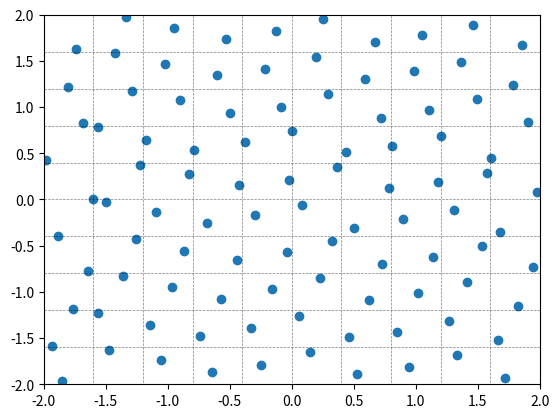

The script that saved this image:
import matplotlib.pyplot as plt
import numpy as np

'''

The Mandelbrot Set
Set of complex numbers for which the function:

F(Z) = Z**2 + c

remains bounded to an absolute value (the entire set is contained in a distance
or radius 2 around the origin) and where complex number c can be written

c = a + bi

where a is the real part and b is the imaginary part.

A point (x,y) on the plane belongs to the Mandelbrot Set iff the modulus or
absolute value of the complex number c is never larger than 2, no matter how
many iterations we do.

[redacted]
'''


T = 10000 #number of points
N = 10 # number of iterations per point

#real = np.linspace(-2, 2, 1000)
#imag = np.linspace(-1, 1, 1000)
#x_axis = []
#y_axis = []
#max_iter = 10

def mandelIter(c, max_iter):
    '''
    Iterates max_iter times over the F(Z) function.
    '''
    z = 0
    for i in range(0, max_iter):
        z = z**2 + c
    return z

def randomComplex():
    x,y = np.random.uniform(-2, 2, 2)
    c = complex(x+y*((-1)**(-1/2)))
    return c,x,y

'''
def orthogonal(min, max, N):
    r = max - min

    sample_x=[]
    sample_y=[]
    for i in range(N):
        x_sub = [(min + i * r/N), (min + i+1 * r/N)]

        for j in range(N):
            y_sub = [(min + i * r/N), (min + i+1 * r/N)]

            x_point = np.random.uniform(x_sub[0], x_sub[1], 1)[0]
            y_point = np.random.uniform(y_sub[0], y_sub[1], 1)[0]

            sample_x.append(x_point)
            sample_y.append(y_point)

    return sample_x, sample_y
'''

def orthogonal(min, max, N):

    samples = N*N
    r = max - min

    scale = r/samples

    xlist = [[0 for i in range(N)] for j in range(N)]
    ylist = [[0 for i in range(N)] for j in range(N)]
    print(xlist)
    print(ylist)

    m=0
    for i in range(N):
        for j in range(N):
            xlist[i][j] = ylist[i][j] = m
            m+=1

    np.random.shuffle(xlist)
    np.random.shuffle(ylist)
    print(xlist)
    print(ylist)

    xvalues=[]
    yvalues=[]
    count=0
    for i in range(N):
        for j in range(N):
            count+=1
            print(min, scale, xlist[i][j])
            xvalues.append( min + (scale * (xlist[i][j])) + (np.random.uniform()*scale) )
            yvalues.append( min + (scale * (ylist[j][i])) +  (np.random.uniform()*scale) )

    print(count)
    return xvalues, yvalues


    '''
    lim = [min_v, max_v]
    r = max_v - min_v
    res = []
    for i in range(N):
        x_lim = [
            lim[0] + i * r/N,
            lim[0] + (i+1) * r/N
        ]
        for j in range(N):
            y_lim = [
                lim[0] + j * r/N,
                lim[0] + (j+1) * r/N
            ]
            res.append([
                np.random.uniform(x_lim[0], x_lim[1], 1)[0],
                np.random.uniform(y_lim[0], y_lim[1], 1)[0]
            ])
    return res
    '''

def mandel_set(T, N):
    '''
    The distance to 0 must be <2 for any point in the Mandelbrot set. The
    distance is the absolute alue or modulus of complex number c.
        c = a +bi
    Where a is the real part (x-axis) and b is the imaginary part (y-axis)
    '''
    mandel_area = 0
    mandelset_x = []
    mandelset_y = [] #list of the points that belong to the mandelbrot set

    for i in range(T):
        c,x,y = randomComplex()
        m = mandelIter(c, N)
        if abs(m) < 2: #is part of the mandelbrotset
            mandelset_x.append(x)
            mandelset_y.append(y)
            mandel_area += 1
    mandel_area = (mandel_area*16)/T
    return (mandelset_x, mandelset_y, mandel_area)

N = 10
min=-2
max=2
x, y = orthogonal(min, max, N)
plt.scatter(x, y)

r = max - min
scale = r/N
sections=[]
m=1
for i in range(N):
    sections.append(min+ m*scale)
    m+=1

for i in sections:
    plt.plot([i, i], [-3, 3], color='k', linestyle='--', linewidth=0.5, alpha=0.5)
    #pass
for i in sections:
    #plt.plot([-3, -3], [i, i], color='k', linestyle='--', linewidth=0.5, alpha=0.5)
    plt.hlines(i, min, max, colors='k', linestyle='--', linewidth=0.5, alpha=0.5)
'''
for i in [-1, 0, 1]:
    plt.plot([i, i], [-3, 3], color='k', linestyle='--', linewidth=0.5, alpha=0.5)
for i in [-1, 0, 1]:
    plt.plot([-3, 3], [i, i], color='k', linestyle='--', linewidth=0.5, alpha=0.5)
'''
plt.xlim(-2,2)
plt.ylim(-2,2)
plt.show()

'''
x, y =orthogonal(-2, 2, 4)
plt.scatter(x, y)
for i in [-1, 0, 1]:
    plt.plot([i, i], [-3, 3], color='k', linestyle='--', linewidth=0.5, alpha=0.5)
for i in [-1, 0, 1]:
    plt.plot([-3, 3], [i, i], color='k', linestyle='--', linewidth=0.5, alpha=0.5)
plt.xlim(-2,2)
plt.ylim(-2,2)
plt.show()
'''
#mandelset = mandel_set(T, N)
#print(mandelset[2])
#plt.scatter(mandelset[0], mandelset[1])
#plt.show()
